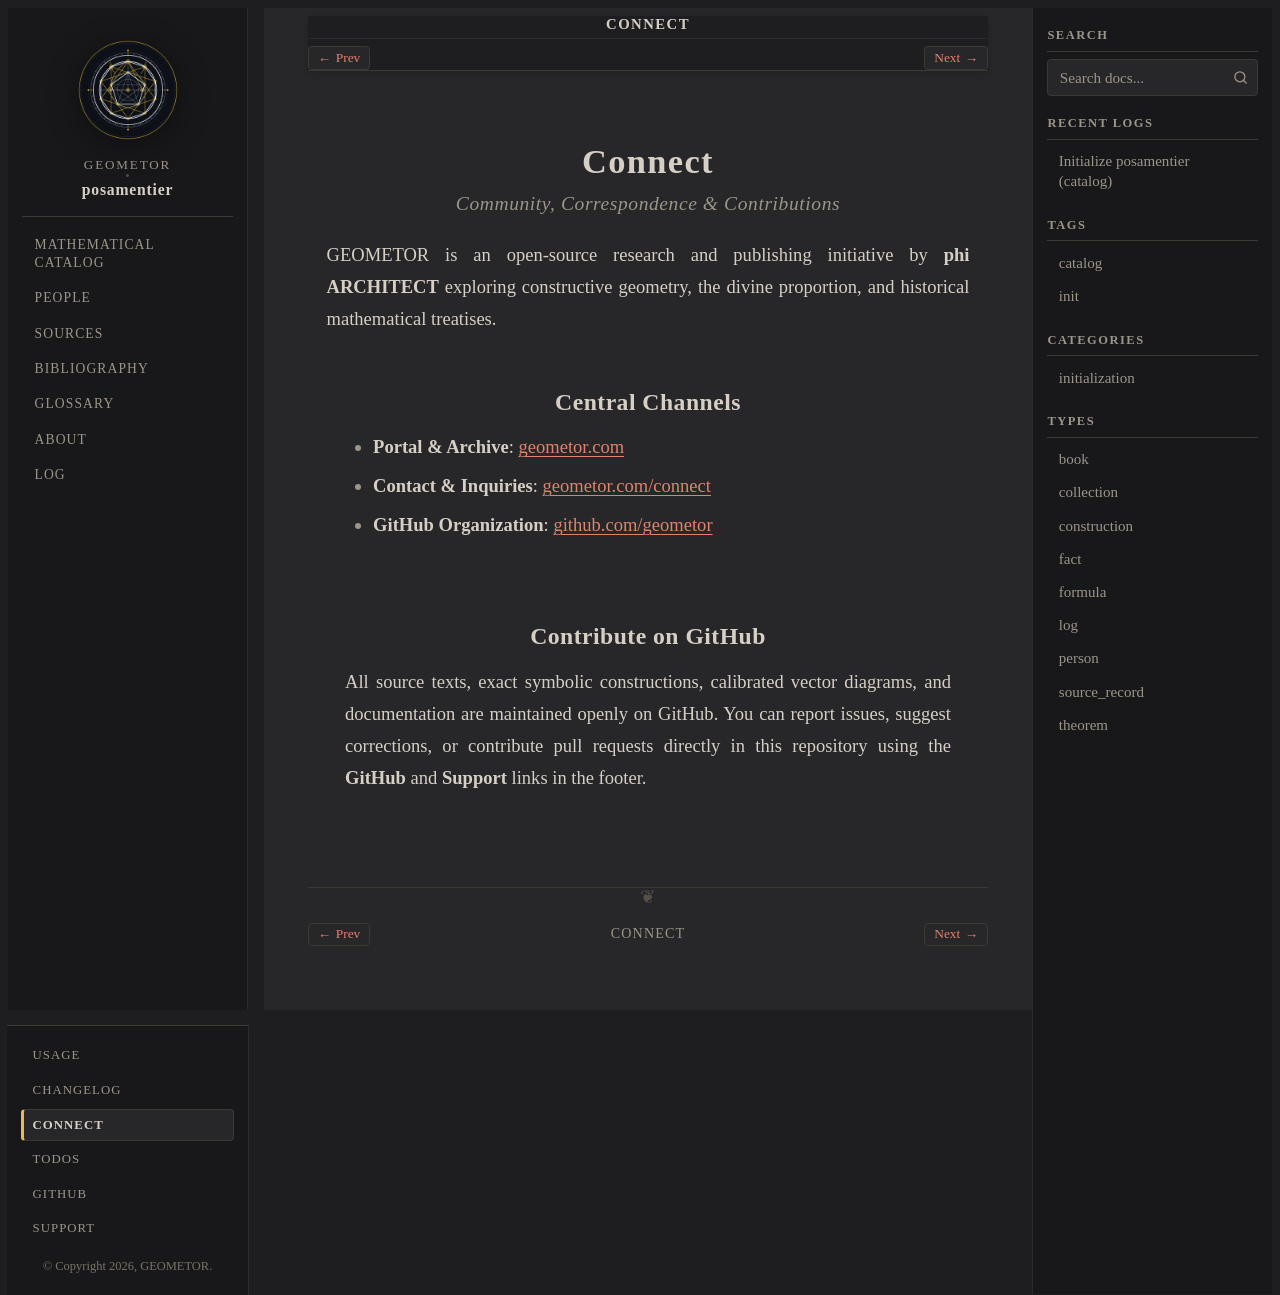

repository: geometor/posamentier · page: connect.html · generator: sphinx

:navigation: footer
:order: 30
:nav_title: Connect
:layout: book

.. _connect:

Connect
=======

.. rubric:: Community, Correspondence & Contributions

GEOMETOR is an open-source research and publishing initiative by **phi ARCHITECT** exploring constructive geometry, the divine proportion, and historical mathematical treatises.

Central Channels
----------------

* **Portal & Archive**: `geometor.com <https://geometor.com>`_
* **Contact & Inquiries**: `geometor.com/connect <https://geometor.com/connect/>`_
* **GitHub Organization**: `github.com/geometor <https://github.com/geometor>`_

Contribute on GitHub
--------------------

All source texts, exact symbolic constructions, calibrated vector diagrams, and documentation are maintained openly on GitHub. You can report issues, suggest corrections, or contribute pull requests directly in this repository using the **GitHub** and **Support** links in the footer.
